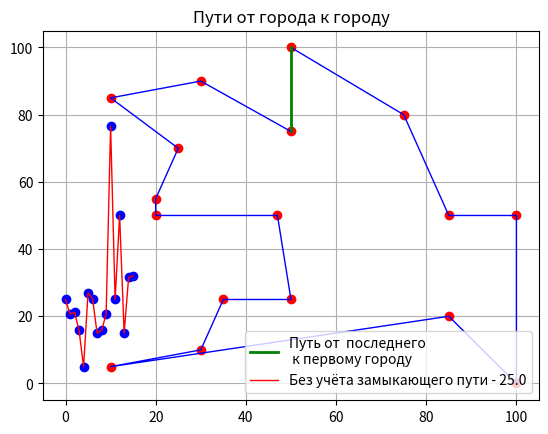

The script that saved this image:
#!/usr/bin/env python
#codi

#https://habrahabr.ru/post/329604/

import matplotlib.pyplot as plt
import numpy as np
from numpy import exp,sqrt
n=50;m=100;way=[];a=0
X=np.random.uniform(a,m,n)
Y=np.random.uniform(a,m,n)
X=[10, 10, 100,100,30, 20, 20, 50, 50, 85, 85, 75, 35, 25, 30, 47, 50]
Y=[5, 85, 0, 50, 90, 55, 50, 75, 25, 50, 20, 80, 25, 70, 10, 50, 100]
n=len(X)
RS=[];RW=[];RIB=[]
s=[]
for ib in np.arange(0,n,1):
    M = np.zeros([n,n])
    for i in np.arange(0,n,1):
          for j in np.arange(0,n,1):
                   if i!=j:
                            M[i,j]=sqrt((X[i]-X[j])**2+(Y[i]-Y[j])**2)
                   else:
                            M[i,j]=float('inf')
    way=[]
    way.append(ib)
    for i in np.arange(1,n,1):
          s=[]
          for j in np.arange(0,n,1):
                   s.append(M[way[i-1],j])
          way.append(s.index(min(s)))
          for j in np.arange(0,i,1):
                   M[way[i],way[j]]=float('inf')
                   M[way[i],way[j]]=float('inf')
    S=sum([sqrt((X[way[i]]-X[way[i+1]])**2+(Y[way[i]]-Y[way[i+1]])**2)
           for i in np.arange(0,n-1,1)])+ sqrt((X[way[n-1]]-X[way[0]])**2+(Y[way[n-1]]-Y[way[0]])**2)
    RS.append(S)
    RW.append(way)
    RIB.append(ib)
S=min(RS)
way=RW[RS.index(min(RS))]
ib=RIB[RS.index(min(RS))]       
X1=[X[way[i]] for i in np.arange(0,n,1)]
Y1=[Y[way[i]] for i in np.arange(0,n,1)]
plt.title('Общий путь-%s.Номер города-%i.Всего городов -%i.\n Координаты X,Y заданы'%(round(S,3),ib,n), size=14)
plt.plot(X1, Y1, color='r', linestyle=' ', marker='o')
plt.plot(X1, Y1, color='b', linewidth=1)   
X2=[X[way[n-1]],X[way[0]]]
Y2=[Y[way[n-1]],Y[way[0]]]
plt.plot(X2, Y2, color='g', linewidth=2,  linestyle='-', label='Путь от  последнего \n к первому городу')
plt.legend(loc='best')
plt.grid(True)
plt.show()  
Z=sqrt((X[way[n-1]]-X[way[0]])**2+(Y[way[n-1]]-Y[way[0]])**2)
Y3=[sqrt((X[way[i+1]]-X[way[i]])**2+(Y[way[i+1]]-Y[way[i]])**2) for i in np.arange(0,n-1,1)]
X3=[i for i in np.arange(0,n-1,1)]
plt.title('Пути от города к городу')
plt.plot(X3, Y3, color='b', linestyle=' ', marker='o')
plt.plot(X3, Y3, color='r',  linewidth=1,  linestyle='-', label='Без учёта замыкающего пути - %s'%str(round(Z,3)))
plt.legend(loc='best')
plt.grid(True)
plt.show () 